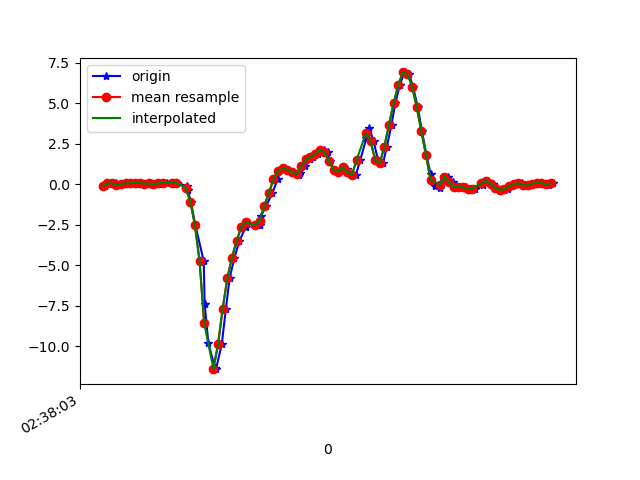

Source data for this figure (header and first rows):
1617849483251, 545126871961614, -0.088494666, -0.19600989, 0.0074273804
1617849483276, 545126890980446, 0.0459, -0.1447, -0.006012
1617849483297, 545126909999294, 0.0459, -0.04574, 0.00254
1617849483316, 545126929042926, -0.06284, -0.1215, -0.003568
1617849483334, 545126948061758, -0.002974, 0.1558, -0.03289
1617849483348, 545126967084206, 0.05567, -0.1459, 0.001319
1617849483366, 545126986128174, 0.04712, 0.06911, -0.06221
1617849483385, 545127005147358, 0.09232, 0.1192, -0.03289
1617849483405, 545127024166526, 0.06178, -0.1398, -0.006012
1617849483423, 545127043210494, 0.03368, 0.1852, -0.028
1617849483442, 545127062229694, 0.04223, -0.02375, 0.02209
1617849483461, 545127081270142, 0.009244, 0.04589, -0.04389
1617849483480, 545127100290686, 0.08743, 0.2976, -0.02312
1617849483499, 545127119336030, -0.009082, -0.07262, 0.01476
1617849483518, 545127138356606, 0.09354, 0.05567, 0.001319
1617849483542, 545127157377150, 0.09232, 0.01535, 0.03431
1617849483561, 545127176423646, 0.07522, -0.2681, 0.09417
1617849483607, 545127195444254, -0.1166, -0.04452, 0.07707
1617849483609, 545127214464862, -0.3719, -0.207, 0.1797
1617849483622, 545127233510302, -1.082, -0.1239, 0.33
1617849483642, 545127252530910, -2.552, -0.1374, 0.5829
1617849483678, 545127271546302, -4.751, -0.444, 0.9616
1617849483682, 545127290591486, -7.372, -1.048, 1.211
1617849483698, 545127309611966, -9.809, -1.814, 1.244
1617849483727, 545127328657150, -11.37, -2.668, 1.167
1617849483731, 545127347677502, -11.42, -3.536, 0.8883
1617849483756, 545127366697854, -9.895, -4.037, 0.402
1617849483774, 545127385746494, -7.696, -4.02, -0.1331
1617849483790, 545127404767038, -5.818, -4.022, -0.5717
1617849483811, 545127423787518, -4.539, -3.974, -0.9101
1617849483832, 545127442808062, -3.526, -3.958, -1.129
1617849483859, 545127461853374, -2.666, -3.909, -1.328
1617849483862, 545127480877822, -2.361, -3.807, -1.439
1617849483916, 545127499898494, -2.532, -3.682, -1.652
1617849483920, 545127518943934, -2.538, -3.375, -1.903
1617849483925, 545127537964606, -1.99, -2.907, -1.896
1617849483948, 545127556985214, -1.348, -2.406, -1.754
1617849483975, 545127576031166, -0.5637, -1.8, -1.481
1617849483998, 545127595051902, 0.2964, -1.043, -1.134
1617849484001, 545127614072510, 0.8339, -0.3218, -0.8026
1617849484027, 545127633117950, 0.9634, 0.3012, -0.4715
1617849484044, 545127652138622, 0.8938, 0.8926, -0.1587
1617849484063, 545127671159294, 0.7276, 1.435, 0.07584
1617849484092, 545127690210942, 0.548, 1.946, 0.2958
1617849484096, 545127709231742, 0.6592, 2.544, 0.5816
1617849484118, 545127728277374, 1.103, 3.491, 0.9494
1617849484139, 545127747298174, 1.522, 4.775, 1.197
1617849484150, 545127766319038, 1.67, 5.822, 1.14
1617849484174, 545127785362878, 1.846, 6.431, 1.023
1617849484199, 545127804383614, 2.106, 7.001, 0.9457
1617849484215, 545127823429246, 1.986, 7.683, 0.6977
1617849484223, 545127842449918, 1.415, 8.206, 0.3996
1617849484244, 545127861470718, 0.8913, 7.823, 0.2176
1617849484261, 545127880524158, 0.7643, 7.136, 0.2713
1617849484282, 545127899545214, 1.051, 6.377, 0.2066
1617849484300, 545127918566014, 0.9145, 5.415, -0.02922
1617849484317, 545127937611774, 0.5358, 4.244, -0.1685
1617849484337, 545127956632830, 0.5883, 2.961, -0.3163
1617849484356, 545127975678590, 1.499, 1.866, -0.4141
1617849484382, 545127994697342, 2.823, 1.252, -0.4165
1617849484394, 545128013718142, 3.444, 0.7386, -0.1661
... 42 more rows
